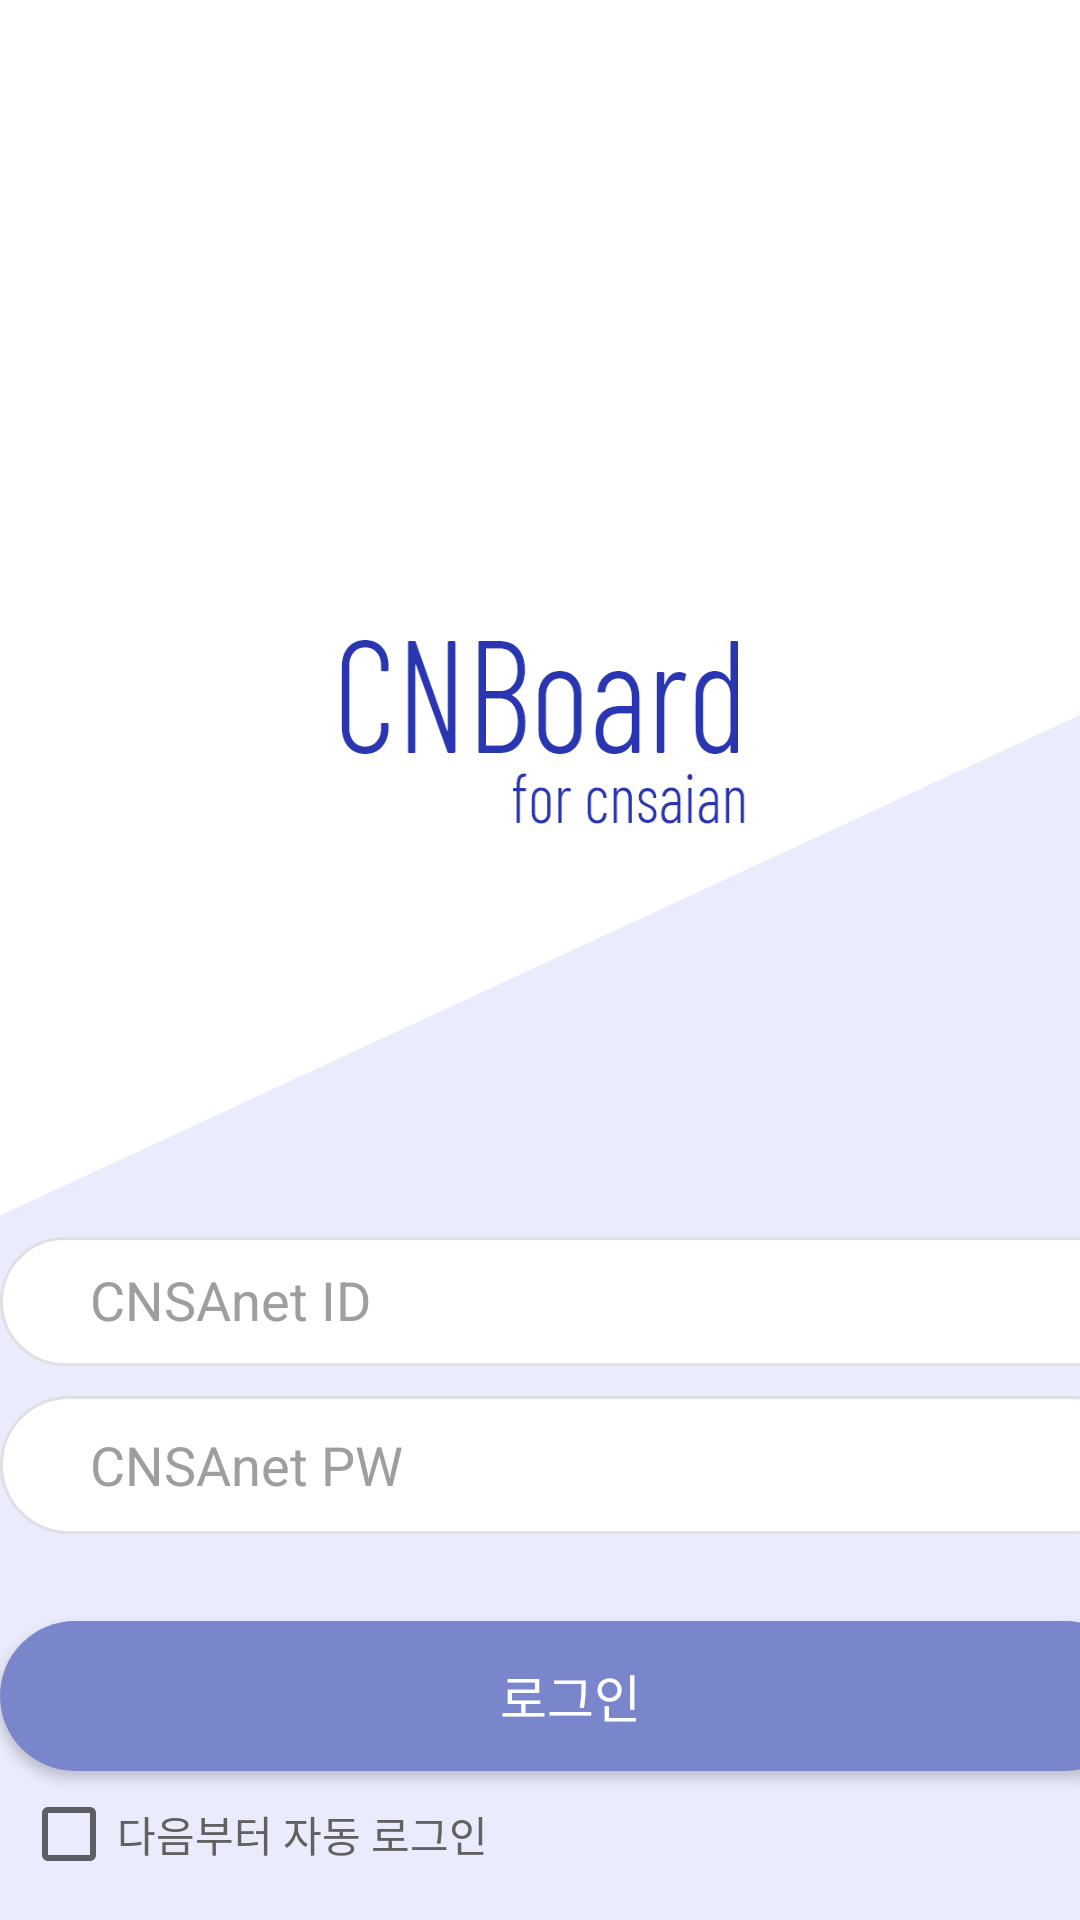

Produce the Android XML layout that renders to this screen, including the resource entries it uses.
<!-- AndroidManifest.xml: application theme AppTheme -->
<!-- res/layout/activity_login.xml -->
<?xml version="1.0" encoding="utf-8"?>
<LinearLayout xmlns:android="http://schemas.android.com/apk/res/android"
    xmlns:app="http://schemas.android.com/apk/res-auto"
    xmlns:tools="http://schemas.android.com/tools"
    android:layout_width="match_parent"
    android:layout_height="match_parent"
    tools:context=".LoginActivity"
    android:orientation="vertical"
    android:gravity="center"
    android:background="@drawable/start_page">

    <LinearLayout
        android:layout_width="wrap_content"
        android:layout_height="wrap_content"
        android:layout_marginTop="400dp"
        android:orientation="horizontal">


        <LinearLayout
            android:layout_width="380dp"
            android:layout_height="wrap_content"
            android:orientation="vertical">

            <EditText
                android:id="@+id/et_id"
                android:layout_width="381dp"
                android:layout_height="wrap_content"
                android:layout_marginBottom="10dp"
                android:width="350dp"
                android:height="43dp"
                android:padding="10dp"
                android:background="@drawable/edittext"
                android:hint="CNSAnet ID"
                android:maxLines="1"
                android:paddingStart="30dp"
                android:paddingEnd="30dp"
                android:textColorHint="#9e9e9e" />


            <EditText
                android:id="@+id/et_pw"
                android:layout_width="match_parent"
                android:layout_height="46dp"
                android:layout_marginBottom="5dp"
                android:width="350dp"
                android:height="43dp"
                android:maxLines="1"
                android:background="@drawable/edittext"
                android:hint="CNSAnet PW"
                android:paddingStart="30dp"
                android:paddingEnd="30dp"
                android:inputType="textPassword"
                android:textColorHint="#9e9e9e" />

            <LinearLayout
                android:id="@+id/linearlayout"
                android:layout_width="match_parent"
                android:layout_height="match_parent">

                <TextView
                    android:id="@+id/txt_loginFail"
                    android:layout_width="match_parent"
                    android:layout_height="match_parent"
                    android:textColor="#FFFFFF"
                    android:layout_marginBottom="5dp"/>


            </LinearLayout>

            <Button
                android:id="@+id/btn_login"
                android:layout_width="match_parent"
                android:layout_height="50dp"
                android:background="@drawable/selector"
                android:text="로그인"
                android:textColor="#FFFFFF"
                android:textSize="17dp" />

            <CheckBox
                android:id="@+id/checkbox"
                android:layout_width="match_parent"
                android:layout_height="match_parent"
                android:text="다음부터 자동 로그인"
                android:textColor="#616161"
                android:layout_marginTop="5dp"
                android:layout_marginStart="7dp"/>
        </LinearLayout>


    </LinearLayout>
</LinearLayout>
<!-- resources referenced by this layout -->
<resources>
  <!-- drawable edittext (drawable) -->
  <?xml version="1.0" encoding="utf-8"?>
  <shape xmlns:android="http://schemas.android.com/apk/res/android"
      android:shape="rectangle">
      <solid android:color="#FFFFFF" />
      <stroke
          android:width="1dp"
          android:color="#e0e0e0" />
  
      <corners
          android:radius="45dp"/>
  
  </shape>
  <!-- drawable selector (drawable) -->
  <?xml version="1.0" encoding="utf-8"?>
  <selector xmlns:android="http://schemas.android.com/apk/res/android" >
      <item android:state_pressed="true">
          
          <shape >
              
              <solid android:color="#5c6bc0"/>
  
              
              <corners android:radius="45dp"/>
          </shape>
      </item>
  
      
      <item android:state_pressed="false">
          <shape >
              <solid android:color="#7986cb"/>
  
              
              <corners android:radius="45dp"/>
          </shape>
      </item>
  </selector>
  <!-- drawable start_page: png bitmap (drawable, 31388 bytes) -->
  <style name="AppTheme" parent="Theme.AppCompat.Light.NoActionBar">
          
          <item name="colorPrimary">@color/colorPrimary</item>
          <item name="colorPrimaryDark">@color/colorPrimaryDark</item>
          <item name="colorAccent">@color/colorAccent</item>
      </style>
  <color name="colorPrimary">#ffffff</color>
  <color name="colorPrimaryDark">#bfbfbf</color>
  <color name="colorAccent">#858585</color>
</resources>
